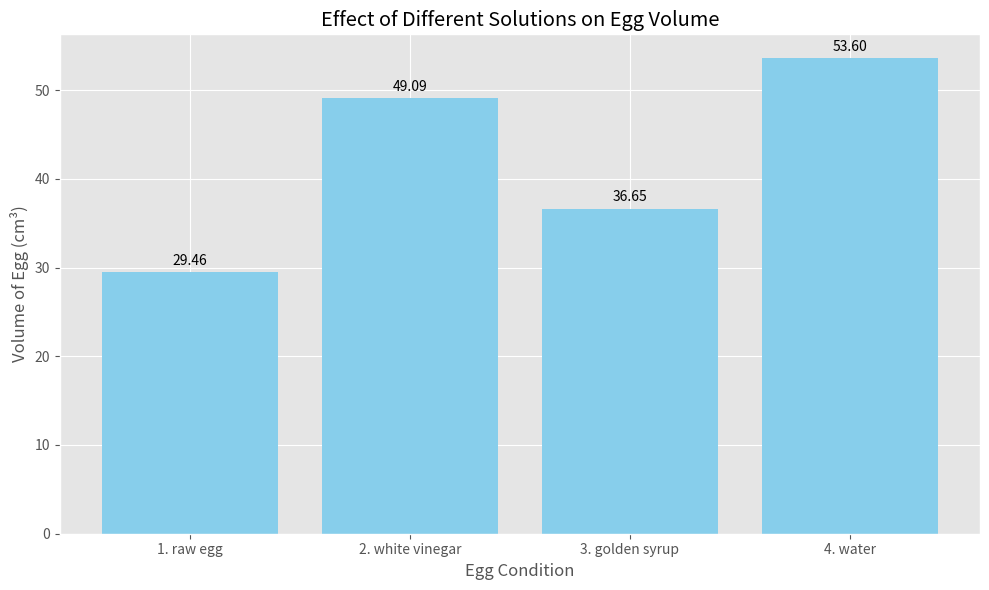

Generate this figure with matplotlib:
import pandas as pd 
import numpy as np 
import matplotlib.pyplot as plt
 

#--- formula volume of egg from oval volume equation
# where a = semi-major axis (x-axis) n
# where b = semi-minor axis (y-axis)
# where c = Polar axis (z-axis)

def Volume_of_egg(a,b,c):
    V = 4/3 * np.pi * a * b * c
    return V


#--- dictionary of egg status and volume
# values are approximated from experiment

egg_status_and_volume = {"1. raw egg" : Volume_of_egg(2.32,1.86,1.63) , 
                         "2. white vinegar" : Volume_of_egg(2.76,2.20,1.93) ,
                         "3. golden syrup" : Volume_of_egg( 2.5,2.0,1.75) ,
                            "4. water" : Volume_of_egg( 3.25,2.25,1.75) , 
                            }

# white vinegar egg +46.2% in golden syrup

#--- plot the bar chart of egg volume
plt.style.use('ggplot')
plt.figure(figsize=(10,6))

bars = plt.bar(egg_status_and_volume.keys(), egg_status_and_volume.values(), color='skyblue')

# Add labels
plt.title("Effect of Different Solutions on Egg Volume")
plt.xlabel("Egg Condition")
plt.ylabel("Volume of Egg (cm³)")

# Add value labels on top of bars
for bar in bars:
    yval = bar.get_height()
    plt.text(bar.get_x() + bar.get_width()/2, yval + 0.5, f"{yval:.2f}", 
             ha='center', va='bottom', fontsize=10)

plt.tight_layout()
plt.show()




